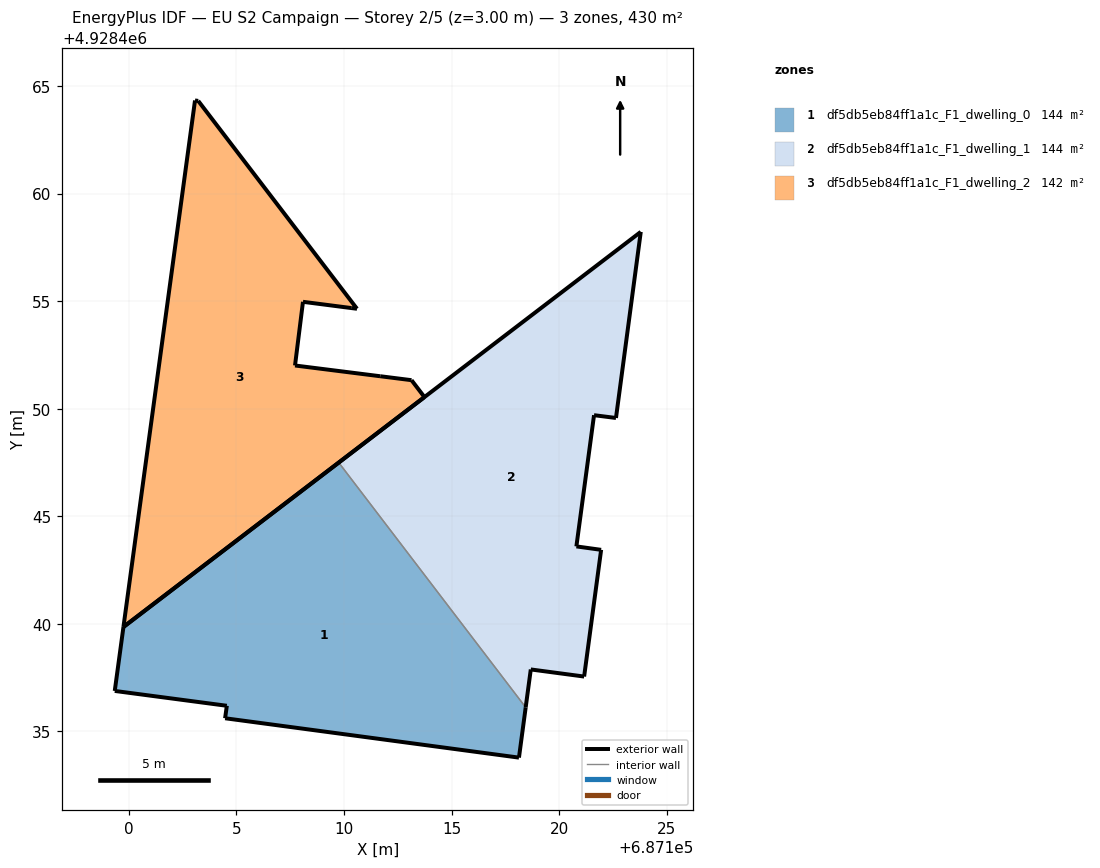
=== STOREY PLAN SPEC (per zone: floor XY polygon, exterior-wall plan segments, windows/doors) ===
zone 1: df5db5eb84ff1a1c_F1_dwelling_0  (143.6 m²)
  floor: (687118.13, 4928433.78) (687118.44, 4928436.12) (687109.75, 4928447.50) (687099.74, 4928439.85) (687099.34, 4928436.88) (687104.55, 4928436.19) (687104.47, 4928435.61)
  exterior wall: (687118.44, 4928436.12) – (687118.13, 4928433.78)  [2.4 m]
  exterior wall: (687118.13, 4928433.78) – (687104.47, 4928435.61)  [13.8 m]
  exterior wall: (687104.47, 4928435.61) – (687104.55, 4928436.19)  [0.6 m]
  exterior wall: (687104.55, 4928436.19) – (687099.34, 4928436.88)  [5.3 m]
  exterior wall: (687099.34, 4928436.88) – (687099.74, 4928439.85)  [3.0 m]
  exterior wall: (687099.74, 4928439.85) – (687109.75, 4928447.50)  [12.6 m]
  interior walls: 1
zone 2: df5db5eb84ff1a1c_F1_dwelling_1  (143.6 m²)
  floor: (687121.16, 4928437.55) (687121.95, 4928443.44) (687120.80, 4928443.60) (687121.62, 4928449.70) (687122.64, 4928449.57) (687123.79, 4928458.22) (687109.75, 4928447.50) (687118.44, 4928436.12) (687118.68, 4928437.88)
  exterior wall: (687122.64, 4928449.57) – (687121.62, 4928449.70)  [1.0 m]
  exterior wall: (687121.62, 4928449.70) – (687120.80, 4928443.60)  [6.2 m]
  exterior wall: (687120.80, 4928443.60) – (687121.95, 4928443.44)  [1.2 m]
  exterior wall: (687121.95, 4928443.44) – (687121.16, 4928437.55)  [5.9 m]
  exterior wall: (687121.16, 4928437.55) – (687118.68, 4928437.88)  [2.5 m]
  exterior wall: (687118.68, 4928437.88) – (687118.44, 4928436.12)  [1.8 m]
  exterior wall: (687109.75, 4928447.50) – (687123.79, 4928458.22)  [17.7 m]
  exterior wall: (687123.79, 4928458.22) – (687122.64, 4928449.57)  [8.7 m]
  interior walls: 1
zone 3: df5db5eb84ff1a1c_F1_dwelling_2  (142.5 m²)
  floor: (687113.74, 4928450.54) (687113.14, 4928451.33) (687111.68, 4928451.51) (687111.68, 4928451.51) (687107.72, 4928452.01) (687108.09, 4928454.97) (687110.33, 4928454.68) (687110.60, 4928454.65) (687103.22, 4928464.31) (687103.07, 4928464.33) (687099.74, 4928439.85)
  exterior wall: (687113.74, 4928450.54) – (687099.74, 4928439.85)  [17.6 m]
  exterior wall: (687099.74, 4928439.85) – (687103.07, 4928464.33)  [24.7 m]
  exterior wall: (687103.07, 4928464.33) – (687103.22, 4928464.31)  [0.2 m]
  exterior wall: (687103.22, 4928464.31) – (687110.60, 4928454.65)  [12.2 m]
  exterior wall: (687110.60, 4928454.65) – (687110.33, 4928454.68)  [0.3 m]
  exterior wall: (687110.33, 4928454.68) – (687108.09, 4928454.97)  [2.3 m]
  exterior wall: (687108.09, 4928454.97) – (687107.72, 4928452.01)  [3.0 m]
  exterior wall: (687107.72, 4928452.01) – (687111.68, 4928451.51)  [4.0 m]
  exterior wall: (687111.68, 4928451.51) – (687111.68, 4928451.51)  [0.0 m]
  exterior wall: (687111.68, 4928451.51) – (687113.14, 4928451.33)  [1.5 m]
  exterior wall: (687113.14, 4928451.33) – (687113.74, 4928450.54)  [1.0 m]

=== DERIVED (storey summary) ===
Building: EU S2 Campaign
Storey: 2 of 5  (floor level z = 3.00 m)
Storey gross floor area: 429.7 m²
Zones on this storey: 3
  - df5db5eb84ff1a1c_F1_dwelling_0: floor 143.6 m²; exterior wall 37.6 m (112.7 m²); WWR 0.0%
  - df5db5eb84ff1a1c_F1_dwelling_1: floor 143.6 m²; exterior wall 45.0 m (134.9 m²); WWR 0.0%
  - df5db5eb84ff1a1c_F1_dwelling_2: floor 142.5 m²; exterior wall 66.6 m (199.7 m²); WWR 0.0%
Zone adjacency (shared interzone walls):
  - df5db5eb84ff1a1c_F1_dwelling_0 ↔ df5db5eb84ff1a1c_F1_dwelling_1